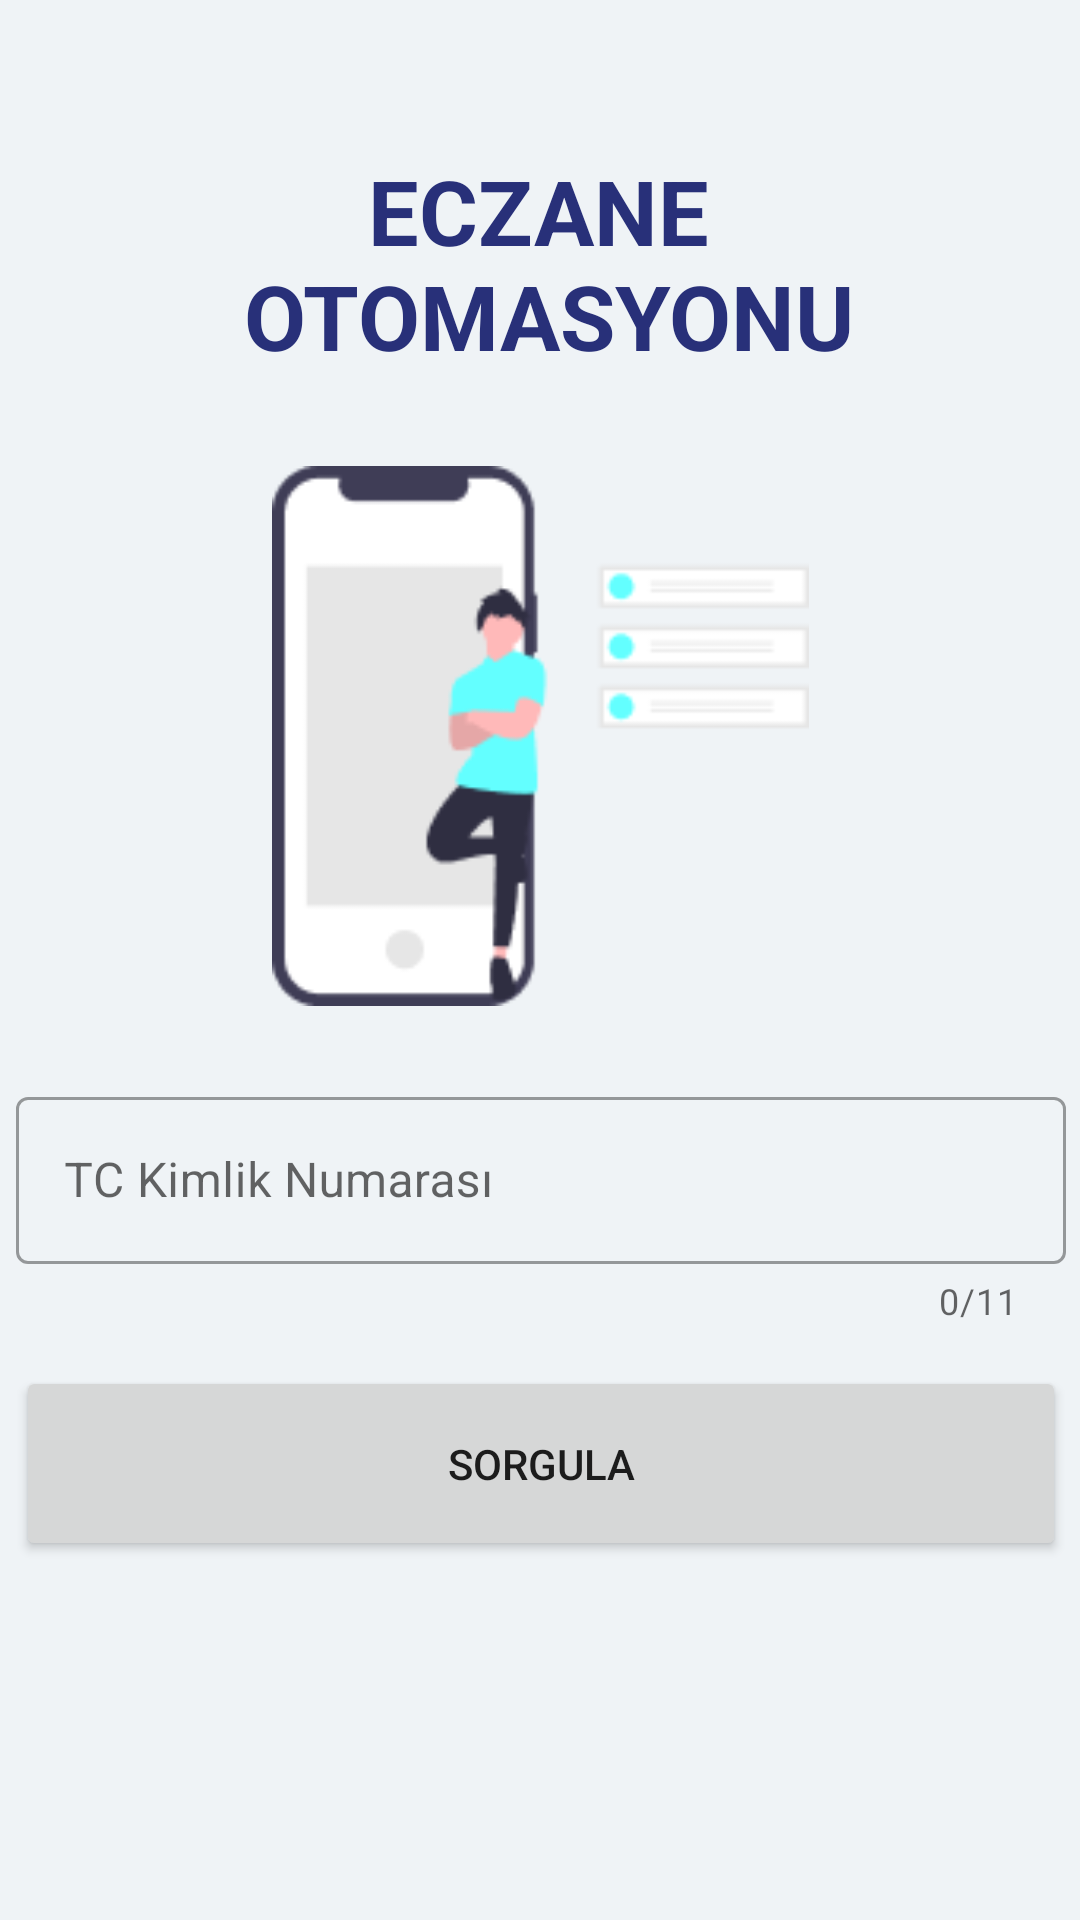

Write the Android layout XML for this screen, with the resource values it uses.
<!-- AndroidManifest.xml: application theme Theme.EczaneOtomasyonuV2 -->
<!-- res/layout/fragment_login.xml -->
<?xml version="1.0" encoding="utf-8"?>
<androidx.constraintlayout.widget.ConstraintLayout xmlns:android="http://schemas.android.com/apk/res/android"
    xmlns:app="http://schemas.android.com/apk/res-auto"
    xmlns:tools="http://schemas.android.com/tools"
    android:layout_width="match_parent"
    android:layout_height="match_parent"
    android:background="@color/loginBackgroundColor"
    tools:context=".view.LoginFragment">

    <ImageView
        android:id="@+id/imageView"
        android:layout_width="345dp"
        android:layout_height="180dp"
        android:layout_marginTop="30dp"
        android:src="@drawable/login_draw"
        app:layout_constraintEnd_toEndOf="parent"
        app:layout_constraintHorizontal_bias="0.5"
        app:layout_constraintStart_toStartOf="parent"
        app:layout_constraintTop_toBottomOf="@+id/textView" />

    <Button
        android:id="@+id/buttonQuery"
        android:layout_width="350dp"
        android:layout_height="65dp"
        android:layout_marginTop="10dp"
        android:text="@string/query"
        app:layout_constraintEnd_toEndOf="parent"
        app:layout_constraintHorizontal_bias="0.534"
        app:layout_constraintStart_toStartOf="parent"
        app:layout_constraintTop_toBottomOf="@+id/textInputLayout" />

    <com.google.android.material.textfield.TextInputLayout
        android:id="@+id/textInputLayout"
        style="@style/Widget.MaterialComponents.TextInputLayout.OutlinedBox"
        android:layout_width="350dp"
        android:layout_height="85dp"
        android:layout_marginTop="25dp"
        android:hint="@string/turkish_republic_identity_number_text"
        app:counterEnabled="true"
        app:counterMaxLength="11"
        app:helperTextTextColor="@color/red"
        app:layout_constraintEnd_toEndOf="parent"
        app:layout_constraintHorizontal_bias="0.534"
        app:layout_constraintStart_toStartOf="parent"
        app:layout_constraintTop_toBottomOf="@+id/imageView">

        <com.google.android.material.textfield.TextInputEditText
            android:id="@+id/textInputTcNo"
            android:layout_width="match_parent"
            android:layout_height="wrap_content"
            android:inputType="number" />
    </com.google.android.material.textfield.TextInputLayout>

    <TextView
        android:id="@+id/textView"
        android:layout_width="wrap_content"
        android:layout_height="wrap_content"
        android:layout_marginTop="50dp"
        android:gravity="center"
        android:text="@string/pharmacy_automation_text"
        android:textColor="@color/loginTextColor"
        android:textSize="30sp"
        android:textStyle="bold"
        app:layout_constraintEnd_toEndOf="parent"
        app:layout_constraintHorizontal_bias="0.497"
        app:layout_constraintStart_toStartOf="parent"
        app:layout_constraintTop_toTopOf="parent" />

</androidx.constraintlayout.widget.ConstraintLayout>
<!-- resources referenced by this layout -->
<resources>
  <color name="loginBackgroundColor">#EFF3F6</color>
  <color name="loginTextColor">#283079</color>
  <color name="red">#F44336</color>
  <!-- drawable login_draw: png bitmap (drawable, 4693 bytes) -->
  <string name="pharmacy_automation_text">ECZANE\n OTOMASYONU</string>
  <string name="query">SORGULA</string>
  <string name="turkish_republic_identity_number_text">TC Kimlik Numarası</string>
  <style name="Theme.EczaneOtomasyonuV2" parent="Theme.MaterialComponents.DayNight.NoActionBar">
          
          <item name="colorPrimary">@color/purple_500</item>
          <item name="colorPrimaryVariant">@color/loginTextColor</item>
          <item name="colorOnPrimary">@color/white</item>
          
          <item name="colorSecondary">@color/teal_200</item>
          <item name="colorSecondaryVariant">@color/teal_700</item>
          <item name="colorOnSecondary">@color/black</item>
          
          <item name="android:statusBarColor" tools:targetApi="l">?attr/colorPrimaryVariant</item>
          
      </style>
  <color name="purple_500">#29317A</color>
  <color name="white">#FFFFFFFF</color>
  <color name="teal_200">#FF03DAC5</color>
  <color name="teal_700">#FF018786</color>
  <color name="black">#FF000000</color>
</resources>
